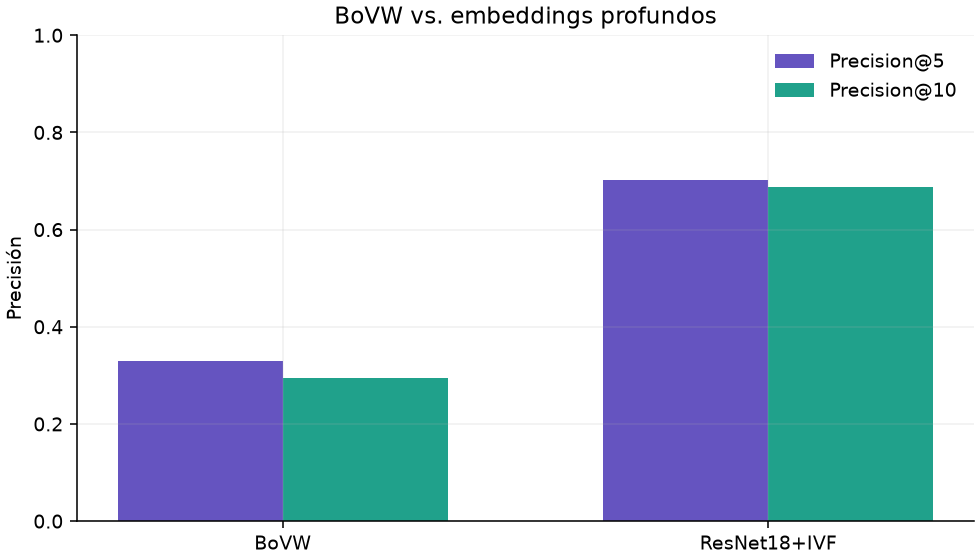

The file beside this chart, header and first rows:
method, queries, mean_precision5, std_precision5, mean_precision10, std_precision10, mean_ms, std_ms, mean_reads, std_reads, extraction_ms_per_image, relevance
BoVW, 100, 0.33, 0.3291, 0.295, 0.3008, 164.4, 43.75, 1047, 272.2, 7.075, same articleType; queries held out
ResNet18+IVF, 100, 0.702, 0.3527, 0.688, 0.3442, 35, 11.82, 690, 181.8, 26.16, same articleType; queries held out
